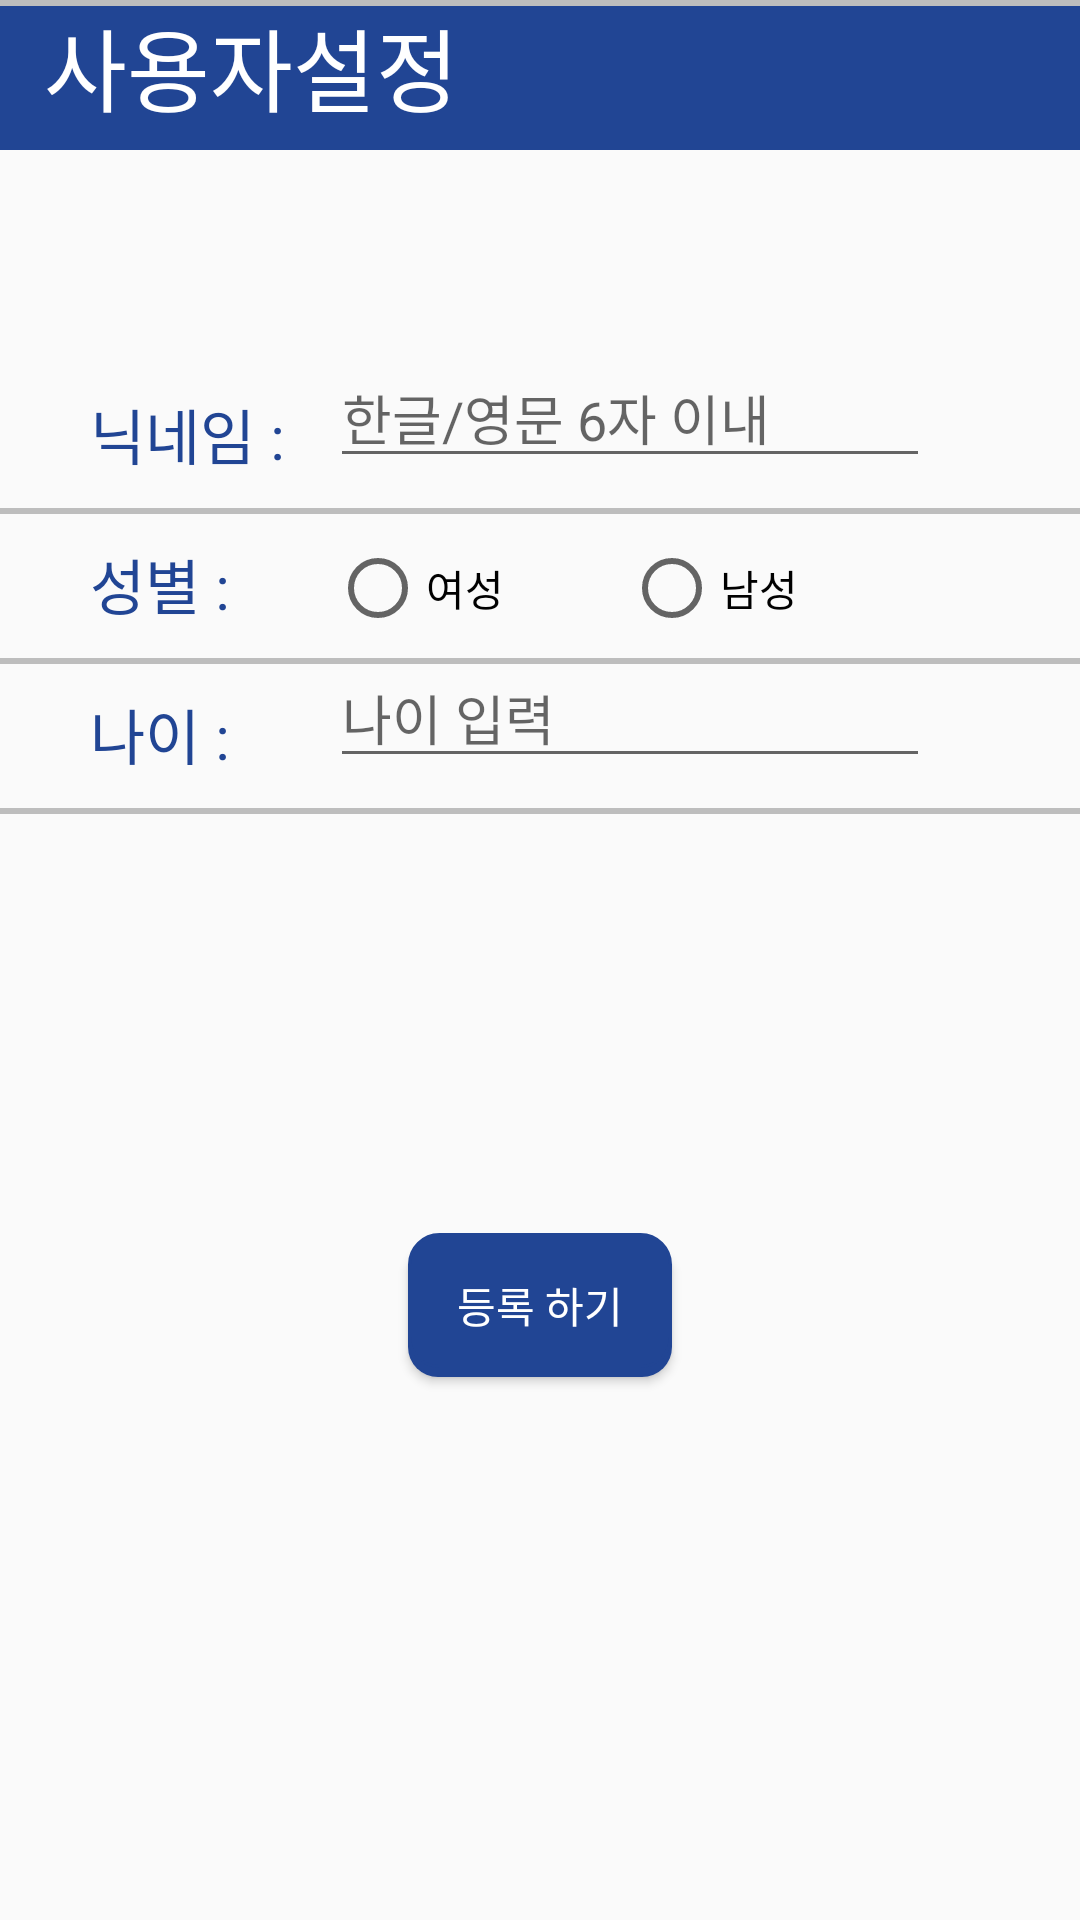

Android layout source for this screen:
<!-- AndroidManifest.xml: application theme AppTheme -->
<!-- res/layout/user_setting_first.xml -->
<?xml version="1.0" encoding="utf-8"?>
<androidx.constraintlayout.widget.ConstraintLayout xmlns:android="http://schemas.android.com/apk/res/android"
    xmlns:app="http://schemas.android.com/apk/res-auto"
    xmlns:tools="http://schemas.android.com/tools"
    android:id="@+id/container"
    android:layout_width="match_parent"
    android:layout_height="match_parent"
    tools:context=".MainActivity">




    <TextView
        android:id="@+id/setting_bar"
        android:layout_width="0dp"
        android:layout_height="50dp"
        app:layout_constraintLeft_toLeftOf="parent"
        app:layout_constraintRight_toRightOf="parent"
        app:layout_constraintTop_toTopOf="parent"
        android:text="  사용자설정"
        android:textSize="30dp"
        android:background="@color/colorMain"
        android:textColor="@color/colorWhite"/>


    <TextView
        android:id="@+id/name1"
        android:layout_width="80dp"
        android:layout_height="wrap_content"
        android:layout_marginLeft="30dp"
        android:layout_marginTop="130dp"
        android:text="닉네임 : "
        android:textSize="20dp"
        android:textColor="@color/colorMain"
        app:layout_constraintLeft_toLeftOf="parent"
        app:layout_constraintTop_toTopOf="parent" />

    <EditText
        android:id="@+id/name2"
        android:hint="한글/영문 6자 이내"
        android:inputType="text"
        android:layout_width="200dp"
        android:layout_height="wrap_content"
        app:layout_constraintLeft_toRightOf="@+id/name1"
        app:layout_constraintBottom_toBottomOf="@id/name1"
        android:maxLength="6"


        />
    <View
        android:layout_width="match_parent"
        android:layout_height="2dp"
        app:layout_constraintLeft_toLeftOf="parent"
        app:layout_constraintRight_toRightOf="parent"
        app:layout_constraintTop_toBottomOf="@+id/name1"
        android:layout_marginTop="10dp"
        android:background="#BDBDBD"/>

<TextView
    android:id="@+id/sex1"
    android:layout_width="80dp"
    android:layout_height="wrap_content"
    android:text="성별 : "
    android:textSize="20dp"
    app:layout_constraintLeft_toLeftOf="@id/name1"
    app:layout_constraintTop_toTopOf="@id/name1"
    android:layout_marginTop="50dp"
    android:textColor="@color/colorMain"
    />

   <RadioGroup
       android:id="@+id/userSex"
       android:layout_width="wrap_content"
       android:layout_height="wrap_content"
       android:orientation="horizontal"
       app:layout_constraintLeft_toRightOf="@id/sex1"
       app:layout_constraintTop_toTopOf="@id/sex1">

       <RadioButton
           android:id="@+id/woman"
           android:layout_width="wrap_content"
           android:layout_height="wrap_content"
           android:text="여성            "
           />

       <RadioButton
           android:id="@+id/man"
           android:layout_width="wrap_content"
           android:layout_height="wrap_content"
           android:text="남성"

           />


   </RadioGroup>

    <View
        android:layout_width="match_parent"
        android:layout_height="2dp"
        app:layout_constraintLeft_toLeftOf="parent"
        app:layout_constraintRight_toRightOf="parent"
        app:layout_constraintTop_toBottomOf="@+id/sex1"
        android:layout_marginTop="10dp"
        android:background="#BDBDBD"/>




    <View
        android:layout_width="match_parent"
        android:layout_height="2dp"
        app:layout_constraintLeft_toLeftOf="parent"
        app:layout_constraintRight_toRightOf="parent"
        app:layout_constraintTop_toBottomOf="@+id/sex2"
        android:layout_marginTop="10dp"
        android:background="#BDBDBD"/>


    <TextView
        android:id="@+id/age"
        android:layout_width="80dp"
        android:layout_height="wrap_content"
        android:text="나이 : "
        android:textSize="20dp"
        app:layout_constraintLeft_toLeftOf="@id/sex1"
        app:layout_constraintTop_toTopOf="@id/sex1"
        android:layout_marginTop="50dp"
        android:textColor="@color/colorMain"
        />

    <EditText
        android:id="@+id/age2"
        android:hint="나이 입력"
        android:maxLength="2"
        android:layout_width="200dp"
        android:layout_height="wrap_content"
        app:layout_constraintLeft_toRightOf="@+id/age"
        app:layout_constraintBottom_toBottomOf="@id/age"
        />




    <View
        android:layout_width="match_parent"
        android:layout_height="2dp"
        app:layout_constraintLeft_toLeftOf="parent"
        app:layout_constraintRight_toRightOf="parent"
        app:layout_constraintTop_toBottomOf="@+id/age"
        android:layout_marginTop="10dp"
        android:background="#BDBDBD"/>

    <Button
        android:id="@+id/ok_button2"
        android:layout_width="wrap_content"
        android:layout_height="wrap_content"
        app:layout_constraintTop_toTopOf="@id/age"
        app:layout_constraintBottom_toBottomOf="parent"
        app:layout_constraintRight_toRightOf="parent"
        app:layout_constraintLeft_toLeftOf="parent"
        android:text="@string/ok_button3"
        android:background="@drawable/btn_size"
        android:textColor="@color/colorWhite"




        />





</androidx.constraintlayout.widget.ConstraintLayout>
<!-- resources referenced by this layout -->
<resources>
  <color name="colorMain">#214594</color>
  <color name="colorWhite" tools:ignore="MissingDefaultResource">#FFFFFF</color>
  <!-- drawable btn_size (drawable) -->
  <?xml version="1.0" encoding="utf-8"?>
  <selector xmlns:android="http://schemas.android.com/apk/res/android">
      <item>
          <layer-list>
              
              <item android:top="3dp">
                  <shape>
                      <corners android:radius="10dp" />
                      <solid android:color="#214594" />
                  </shape>
              </item>
              
              <item android:bottom="3dp">
                  <shape>
                      <corners android:radius="10dp" />
                      <solid android:color="#214594" />
                      <stroke android:width="1dp" android:color="#214594" />
                  </shape>
              </item>
          </layer-list>
      </item>
  </selector>
  <string name="ok_button3">등록 하기</string>
  <style name="AppTheme" parent="@style/Theme.AppCompat.Light.NoActionBar">
      ...
      <item name="windowNoTitle">true</item>
      <item name="android:windowNoTitle">true</item>
      <item name="colorPrimary">@color/colorPrimary</item>
      <item name="colorPrimaryDark">@color/colorPrimaryDark</item>
      <item name="colorAccent">@color/colorAccent</item>
  
  </style>
  <color name="colorPrimary">#008577</color>
  <color name="colorPrimaryDark">#00574B</color>
  <color name="colorAccent">#D81B60</color>
</resources>
